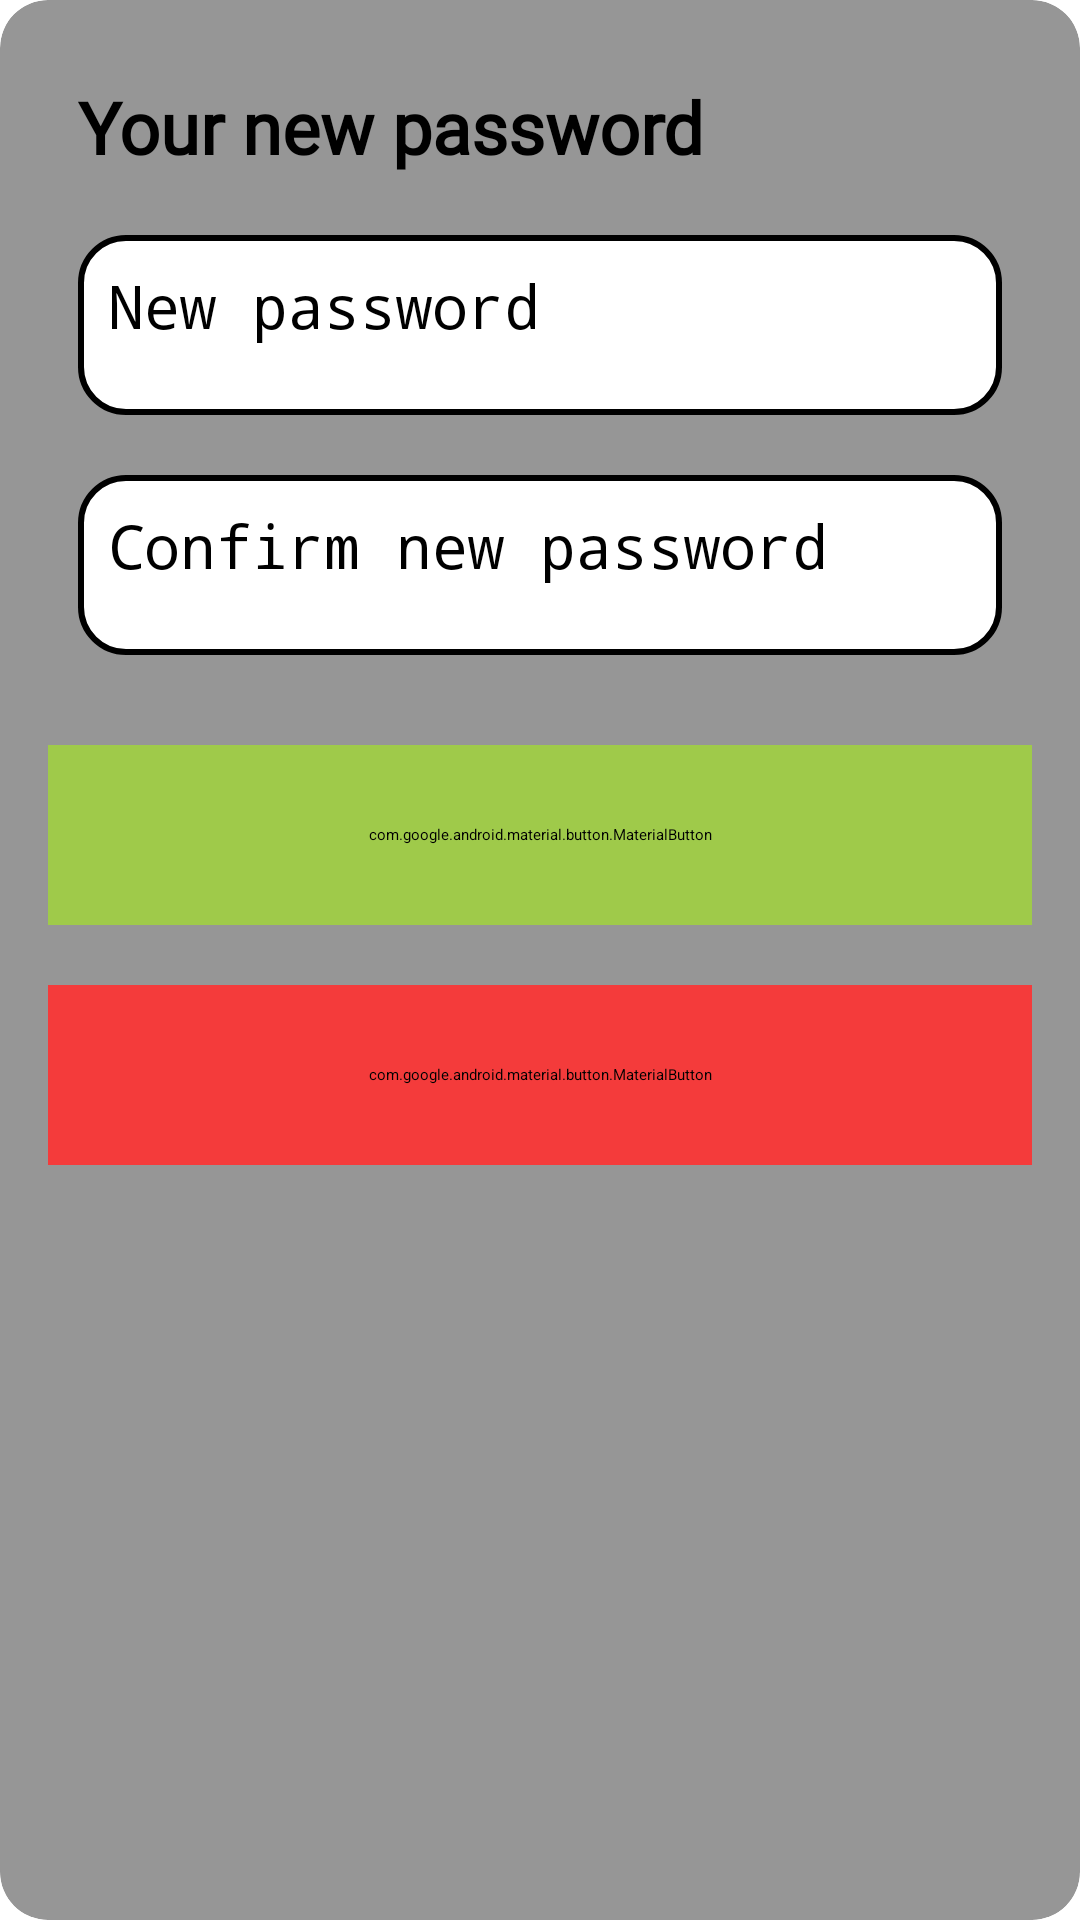

Write the Android layout XML for this screen, with the resource values it uses.
<!-- AndroidManifest.xml: application theme Theme.GameHub -->
<!-- res/layout/layout_bottom_sheet_change_password.xml -->
<?xml version="1.0" encoding="utf-8"?>
<androidx.cardview.widget.CardView xmlns:android="http://schemas.android.com/apk/res/android"
    android:id="@+id/bottom_sheet_input_password"
    android:layout_width="match_parent"
    android:layout_height="wrap_content"
    xmlns:app="http://schemas.android.com/apk/res-auto"
    app:cardCornerRadius="16dp"
    android:backgroundTint="@color/label"
    app:contentPadding="16dp"
    app:behavior_hideable="true"
    app:behavior_peekHeight="0dp"
    app:layout_behavior="com.google.android.material.bottomsheet.BottomSheetBehavior">

    <RelativeLayout
        android:layout_width="match_parent"
        android:layout_height="wrap_content">

        <TextView
            android:id="@+id/title_bottom_sheet_newpassword"
            android:layout_width="wrap_content"
            android:layout_height="wrap_content"
            android:text="Your new password"
            android:padding="10dp"
            android:textSize="24sp"
            android:textStyle="bold"
            android:textColor="@color/black"
            android:fontFamily="@font/roboto_condensed_bold"
            />

        <EditText
            android:id="@+id/inputText_newpassword"
            android:layout_width="match_parent"
            android:layout_height="60dp"
            android:layout_below="@id/title_bottom_sheet_newpassword"
            android:layout_marginStart="10dp"
            android:layout_marginTop="10dp"
            android:layout_marginEnd="10dp"
            android:layout_marginBottom="10dp"
            android:background="@drawable/input_design"
            android:hint="New password"
            android:inputType="textPassword"
            android:maxLines="2"
            android:padding="10dp"
            android:textColor="@color/black"
            android:textSize="20sp" />

        <EditText
            android:id="@+id/inputText_confirmpassword"
            android:layout_width="match_parent"
            android:layout_height="60dp"
            android:layout_below="@id/inputText_newpassword"
            android:layout_marginStart="10dp"
            android:layout_marginTop="10dp"
            android:layout_marginEnd="10dp"
            android:layout_marginBottom="10dp"
            android:background="@drawable/input_design"
            android:hint="Confirm new password"
            android:inputType="textPassword"
            android:maxLines="2"
            android:padding="10dp"
            android:textColor="@color/black"
            android:textSize="20sp" />

        <com.google.android.material.button.MaterialButton
            android:id="@+id/confirm_change_password_btn"
            android:layout_width="match_parent"
            android:layout_height="60dp"
            android:layout_marginTop="20dp"
            android:text="Confirm"
            android:textSize="24sp"
            android:textColor="@color/black"
            android:fontFamily="@font/roboto_condensed_bold"
            android:backgroundTint="@color/button"
            android:layout_below="@id/inputText_confirmpassword"
            />

        <com.google.android.material.button.MaterialButton
            android:id="@+id/cancel_change_password_btn"
            android:layout_width="match_parent"
            android:layout_height="60dp"
            android:layout_marginTop="20dp"
            android:text="Cancel"
            android:textSize="24sp"
            android:textColor="@color/black"
            android:fontFamily="@font/roboto_condensed_bold"
            android:backgroundTint="#F43B3B"
            android:layout_below="@id/confirm_change_password_btn"
            />
    </RelativeLayout>

</androidx.cardview.widget.CardView>
<!-- resources referenced by this layout -->
<resources>
  <color name="black">#FF000000</color>
  <color name="button">#80AAFF00</color>
  <color name="label">#969696</color>
  <!-- drawable input_design (drawable) -->
  <?xml version="1.0" encoding="utf-8"?>
  <shape xmlns:android="http://schemas.android.com/apk/res/android">
  
  
      <stroke
          android:color="@color/black"
          android:width="2dp"
          ></stroke>
  
  
      <corners
          android:radius="15dp"
          ></corners>
  
      <solid
          android:color="@color/white"
          />
  
  </shape>
  <color name="white">#FFFFFFFF</color>
</resources>
